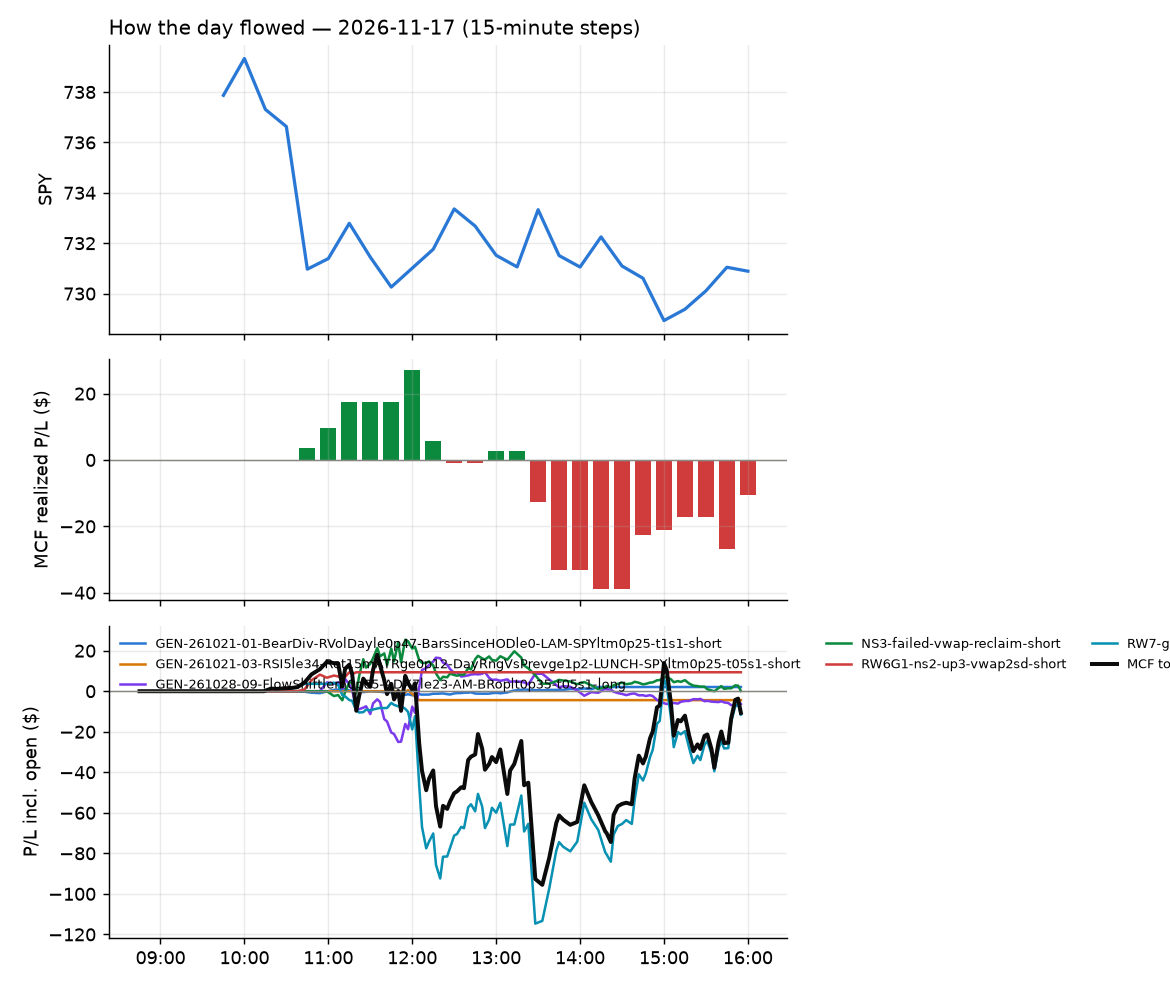

Values plotted in this chart, from the file beside it:
id, run_id, symbol, strategy, side, date, signal_time, entry_time, entry, stop, target, exit_time, exit, exit_reason, r_multiple, mae_r, mfe_r, success, shares, pnl, broker_order_id, slip_bps, pnl_adj, r_raw
346, 1, MAS, RW7-gapdn-bounce-early-short-FD-WB3, -1, 2026-11-17, 2026-11-17 10:17:03.417008-05:00, 2026-11-17 10:17:06.423170-05:00, 85.07, 85.93, 84.35, 2026-11-17 10:42:58.071590-05:00, 84.34, target, 0.8245, -0.1982, 0.9209, , 5, 3.65, f6168f1d-7b77-49fe-b720-91fde714ef62, 8.222, 3.536, 0.851
430, 1, KR, GEN-261021-01-BearDiv-RVolDayle0p47-Bars…, -1, 2026-11-17, 2026-11-17 10:36:56.864969-05:00, 2026-11-17 10:36:58.534037-05:00, 70.82, 71.41, 70.48, 2026-11-17 14:10:34.242388-05:00, 70.47, target, 0.5612, -0.6103, 0.6442, , 6, 2.07, f1208a69-bc1b-4651-9ced-dae0050ba0fb, 17.62, 1.986, 0.5849
372, 1, WRBY, RW6G1-ns2-up3-vwap2sd-short, -1, 2026-11-17, 2026-11-17 10:42:59.883801-05:00, 2026-11-17 10:43:01.181799-05:00, 26.91, 27.65, 26.39, 2026-11-17 11:20:16.668572-05:00, 26.39, target, 0.6961, -0.06739, 0.7817, , 18, 9.36, a150590f-799c-4390-8fef-59851f568a53, 40.71, 9.296, 0.7009
355, 1, AGI, GEN-261028-09-FlowShiftlem0p65-ADX7le23-…, 1, 2026-11-17, 2026-11-17 10:55:41.540730-05:00, 2026-11-17 10:55:43.934414-05:00, 28.28, 27.87, 28.44, 2026-11-17 10:56:29.473568-05:00, 28.44, target, 0.3792, -0.09891, 0.4494, , 17, 2.76, 150d6988-f1e3-4756-9361-b60e727c9cf4, 10.83, 2.645, 0.3956
356, 1, BBIO, GEN-261028-09-FlowShiftlem0p65-ADX7le23-…, 1, 2026-11-17, 2026-11-17 10:55:53.435611-05:00, 2026-11-17 10:55:54.723939-05:00, 75.42, 74.57, 75.74, 2026-11-17 10:59:17.196056-05:00, 75.78, target, 0.3652, -0.1413, 0.4006, , 6, 2.16, b14788d4-1098-43eb-8de2-b291f5986c47, 9.29, 1.86, 0.4241
363, 1, CRL, GEN-261028-09-FlowShiftlem0p65-ADX7le23-…, 1, 2026-11-17, 2026-11-17 10:56:11.409731-05:00, 2026-11-17 10:56:14.131116-05:00, 336.6, 330.1, 337.1, 2026-11-17 11:00:45.255636-05:00, 337.1, target, 0.06514, -0.2537, 0.2017, , 2, 1.04, a75fc4d9-6a06-4c94-8d24-671328a97e62, 55.86, 0.8526, 0.07946
369, 1, CXW, GEN-261028-09-FlowShiftlem0p65-ADX7le23-…, 1, 2026-11-17, 2026-11-17 10:56:14.014197-05:00, 2026-11-17 10:56:15.500509-05:00, 30.99, 30.49, 31.1, 2026-11-17 11:11:56.022744-05:00, 31.11, target, 0.2094, -0.03966, 0.3966, , 16, 1.88, 288827b1-6eb8-4ae8-82d1-2a485f2bdc6a, 30.75, 1.689, 0.233
425, 1, GDXJ, GEN-261028-09-FlowShiftlem0p65-ADX7le23-…, 1, 2026-11-17, 2026-11-17 10:56:38.943198-05:00, 2026-11-17 10:56:41.054257-05:00, 97.53, 95.69, 97.62, 2026-11-17 14:01:35.410817-05:00, 95.68, stop, -1.035, -1.01, 0.05876, , 5, -9.26, 25355701-e26e-491d-9d76-598055ac6a33, 56.92, -9.511, -1.008
449, 1, GSK, GEN-261028-09-FlowShiftlem0p65-ADX7le23-…, 1, 2026-11-17, 2026-11-17 10:56:43.377090-05:00, 2026-11-17 10:56:44.428977-05:00, 49.54, 49.18, 49.7, 2026-11-17 15:00:06.531488-05:00, 49.17, stop, -1.099, -0.9708, 0.1526, , 10, -3.7, 544f078e-a586-4583-93f5-f7546f205f01, 3.029, -3.963, -1.026
364, 1, HNGE, GEN-261028-09-FlowShiftlem0p65-ADX7le23-…, 1, 2026-11-17, 2026-11-17 10:56:46.764283-05:00, 2026-11-17 10:56:47.376657-05:00, 116.6, 114.7, 116.9, 2026-11-17 11:00:44.754955-05:00, 116.9, target, 0.1687, -0.2094, 0.2715, , 4, 1.43, b157c4a5-f0f7-461d-a9da-b9f1009505d4, 35.94, 1.305, 0.1849
357, 1, IBB, GEN-261028-09-FlowShiftlem0p65-ADX7le23-…, 1, 2026-11-17, 2026-11-17 10:56:49.644116-05:00, 2026-11-17 10:56:52.402643-05:00, 205.3, 203.3, 205.5, 2026-11-17 10:57:48.762836-05:00, 205.5, target, 0.09707, -0.1465, 0.1743, , 3, 0.7, a5292d1b-b453-4b39-8f66-d4bddf4aa8eb, 25.15, 0.5764, 0.1179
399, 1, ILMN, GEN-261028-09-FlowShiftlem0p65-ADX7le23-…, 1, 2026-11-17, 2026-11-17 10:56:52.839017-05:00, 2026-11-17 10:56:55.004395-05:00, 198.1, 193, 199.2, 2026-11-17 12:16:40.298586-05:00, 199.3, target, 0.2131, -0.2964, 0.2808, , 3, 3.57, 6a9e3892-0226-42ff-9592-4a7868b6708e, 48.94, 3.278, 0.232
386, 1, MDT, GEN-261028-09-FlowShiftlem0p65-ADX7le23-…, 1, 2026-11-17, 2026-11-17 10:57:10.256218-05:00, 2026-11-17 10:57:12.006075-05:00, 102.9, 102.2, 103.2, 2026-11-17 12:07:28.725262-05:00, 103.2, target, 0.5035, -0.4442, 0.4595, , 4, 1.4, 32dedaf8-39b0-4642-898b-b75d0c44d55a, -0.9719, 1.315, 0.5361
358, 1, MRNA, GEN-261028-09-FlowShiftlem0p65-ADX7le23-…, 1, 2026-11-17, 2026-11-17 10:57:13.570710-05:00, 2026-11-17 10:57:16.100602-05:00, 208.6, 202.1, 208.8, 2026-11-17 10:57:47.171854-05:00, 208.8, target, 0.01594, -0.0503, 0.07622, , 3, 0.46, c9e5bdb9-3fda-4409-bb6d-6c4743fd73e3, 101.7, 0.3138, 0.02337
373, 1, NEE, GEN-261028-09-FlowShiftlem0p65-ADX7le23-…, 1, 2026-11-17, 2026-11-17 10:57:17.542238-05:00, 2026-11-17 10:57:20.557143-05:00, 84.92, 84.34, 85.05, 2026-11-17 11:20:04.273369-05:00, 85.05, target, 0.2072, -0.3123, 0.2047, , 5, 0.65, 39a978c9-cb42-4525-81e0-9f3ab39a7690, 12.38, 0.5973, 0.2255
365, 1, NTRA, GEN-261028-09-FlowShiftlem0p65-ADX7le23-…, 1, 2026-11-17, 2026-11-17 10:57:20.539049-05:00, 2026-11-17 10:57:22.016154-05:00, 282, 272.8, 282.6, 2026-11-17 11:02:28.529329-05:00, 282.9, target, 0.06207, -0.1404, 0.1349, , 3, 2.64, 44aa2363-e472-4c00-aef5-3559fb108f33, 95.22, 1.711, 0.09576
366, 1, PAAS, GEN-261028-09-FlowShiftlem0p65-ADX7le23-…, 1, 2026-11-17, 2026-11-17 10:57:26.054418-05:00, 2026-11-17 10:57:29.790877-05:00, 36.26, 35.56, 36.31, 2026-11-17 11:01:35.796374-05:00, 36.31, target, 0.0718, -0.04368, 0.1073, , 13, 0.71, 9f25a7a2-3cfe-40d6-8a1d-2e362a4e7aa7, 54.18, 0.6493, 0.07851
461, 1, PFGC, GEN-261028-09-FlowShiftlem0p65-ADX7le23-…, 1, 2026-11-17, 2026-11-17 10:57:28.924492-05:00, 2026-11-17 10:57:32.304959-05:00, 111.9, 110.7, 112.1, 2026-11-17 15:41:55.862627-05:00, 110.6, stop, -1.084, -1.018, 0.09679, , 4, -4.92, 42172dee-0356-45a5-8143-3f364d9bdc75, 23.74, -5.152, -1.035
402, 1, RACE, GEN-261028-09-FlowShiftlem0p65-ADX7le23-…, 1, 2026-11-17, 2026-11-17 10:57:35.993274-05:00, 2026-11-17 10:57:37.011893-05:00, 402.1, 398.8, 402.3, 2026-11-17 12:21:03.636743-05:00, 402.4, target, 0.06063, -0.6963, 0.2059, , 2, 0.6, 1934e2d1-fdf1-4ac6-b4b9-785085760fb7, 23.31, 0.4005, 0.09082
394, 1, RPRX, GEN-261028-09-FlowShiftlem0p65-ADX7le23-…, 1, 2026-11-17, 2026-11-17 10:57:40.802539-05:00, 2026-11-17 10:57:41.295201-05:00, 68.17, 67.66, 68.3, 2026-11-17 12:07:57.276419-05:00, 68.31, target, 0.246, -0.751, 0.3261, , 7, 0.98, e1c42847-07e9-499c-9445-ae5e2bfcb157, 11.75, 0.8713, 0.2767
450, 1, SJM, GEN-261028-09-FlowShiftlem0p65-ADX7le23-…, 1, 2026-11-17, 2026-11-17 10:57:50.007031-05:00, 2026-11-17 10:57:51.701421-05:00, 134.9, 134, 135.3, 2026-11-17 14:59:39.164299-05:00, 133.9, stop, -1.146, -1.026, -0.02728, , 3, -2.94, ba87589c-1f2b-4689-b628-adab8a36a23f, 0.3707, -3.15, -1.069
403, 1, VHT, GEN-261028-09-FlowShiftlem0p65-ADX7le23-…, 1, 2026-11-17, 2026-11-17 10:58:12.478641-05:00, 2026-11-17 10:58:12.820332-05:00, 342.3, 340.1, 342.7, 2026-11-17 12:17:58.667841-05:00, 342.7, target, 0.1772, -0.6879, 0.2071, , 2, 0.86, e24286e3-1958-401f-8ad8-e449368bc235, 12.87, 0.7701, 0.1979
387, 1, VRTX, GEN-261028-09-FlowShiftlem0p65-ADX7le23-…, 1, 2026-11-17, 2026-11-17 10:58:15.498833-05:00, 2026-11-17 10:58:15.961515-05:00, 531.6, 525.8, 532.5, 2026-11-17 12:06:55.186096-05:00, 532.5, target, 0.1587, -0.227, 0.227, , 1, 0.99, d78f1ba0-4236-48aa-b7da-84361a120bc1, 23.76, 0.9085, 0.1729
367, 1, WDAY, GEN-261028-09-FlowShiftlem0p65-ADX7le23-…, 1, 2026-11-17, 2026-11-17 10:58:18.314584-05:00, 2026-11-17 10:58:19.384337-05:00, 185.3, 182.6, 185.3, 2026-11-17 11:00:42.492786-05:00, 185.3, target, -0.001628, -0.1157, 0.08676, , 3, 0.06, 8e875d14-9ae5-4c31-b0cb-3d37df721ce4, 49.35, -0.01351, 0.00723
395, 1, WST, GEN-261028-09-FlowShiftlem0p65-ADX7le23-…, 1, 2026-11-17, 2026-11-17 10:58:20.986953-05:00, 2026-11-17 10:58:22.928078-05:00, 415.1, 411.2, 415.9, 2026-11-17 12:09:38.338015-05:00, 416, target, 0.2059, -0.3437, 0.2985, , 2, 1.82, 47fe964c-76d9-444e-97d9-b86f9e5c80b7, 17.5, 1.594, 0.2352
451, 1, WPM, GEN-261028-09-FlowShiftlem0p65-ADX7le23-…, 1, 2026-11-17, 2026-11-17 10:58:20.249293-05:00, 2026-11-17 10:58:23.021614-05:00, 128.5, 126.1, 128.5, 2026-11-17 14:57:40.557034-05:00, 126.1, stop, -1.053, -1.006, 0.03326, , 3, -7.4, ade9fdb7-98d2-4aeb-bde8-437aa14cd05e, 65, -7.598, -1.026
483, 1, YPF, GEN-261028-09-FlowShiftlem0p65-ADX7le23-…, 1, 2026-11-17, 2026-11-17 10:58:24.838438-05:00, 2026-11-17 10:58:26.231644-05:00, 36.6, 35.85, 36.63, 2026-11-17 15:55:53.316052-05:00, 36.39, flatten, -0.3003, -0.9955, 0.02673, , 13, -2.73, 7b577e93-b240-47af-81a8-9615f9cc0759, 63.24, -2.921, -0.2806
388, 1, BDX, GEN-261028-09-FlowShiftlem0p65-ADX7le23-…, 1, 2026-11-17, 2026-11-17 11:00:54.937092-05:00, 2026-11-17 11:00:57.654879-05:00, 215.4, 214, 215.8, 2026-11-17 12:06:51.762467-05:00, 215.9, target, 0.29, -0.5813, 0.4892, , 3, 1.44, d35ce8df-85af-4f79-8e54-2a21685dfa2d, 8.363, 1.227, 0.3403
381, 1, CHTR, RW7-gapdn-bounce-early-short-FD-WB3, -1, 2026-11-17, 2026-11-17 11:01:07.035307-05:00, 2026-11-17 11:01:07.075555-05:00, 140.1, 141.9, 138.2, 2026-11-17 11:58:25.845661-05:00, 141.9, stop, -1.057, -1.06, 0.4756, , 3, -5.31, 81b37e1d-2136-44ce-bd1b-46a89a437c0e, -4.641, -5.532, -1.014
426, 1, CL, GEN-261028-09-FlowShiftlem0p65-ADX7le23-…, 1, 2026-11-17, 2026-11-17 11:01:08.005267-05:00, 2026-11-17 11:01:08.675047-05:00, 100.7, 100.1, 101, 2026-11-17 14:01:47.881067-05:00, 100.1, stop, -1.134, -1.004, 0.2869, , 4, -2.32, 61111832-a747-4238-b46b-a4f47a630e30, -3.475, -2.53, -1.04
377, 1, CNI, GEN-261028-09-FlowShiftlem0p65-ADX7le23-…, 1, 2026-11-17, 2026-11-17 11:01:09.848781-05:00, 2026-11-17 11:01:11.092060-05:00, 126.2, 125.5, 126.5, 2026-11-17 11:24:11.939397-05:00, 126.5, target, 0.349, -0.274, 0.5212, , 3, 0.84, a2b92d56-8490-46ba-b02f-2e6041993f7d, 5.152, 0.7834, 0.3742
419, 1, VIAV, NS3-failed-vwap-reclaim-short, -1, 2026-11-17, 2026-11-17 11:03:09.060142-05:00, 2026-11-17 11:03:13.952170-05:00, 28.82, 29.54, 28, 2026-11-17 13:33:45.947487-05:00, 29.59, stop, -1.108, -1.068, 0.2095, , 17, -13.08, f56cf443-a031-4314-b428-b00dfb2ddb18, -17.38, -13.48, -1.075
374, 1, CGON, RW7-gapdn-bounce-early-short-FD-WB3, -1, 2026-11-17, 2026-11-17 11:05:47.108741-05:00, 2026-11-17 11:05:48.738407-05:00, 76.07, 77.85, 74.79, 2026-11-17 11:19:42.492774-05:00, 77.86, stop, -1.031, -1.005, 0.304, , 6, -10.74, 2b81d6d4-bd63-4d26-8ef3-2ab5a1447a95, 32.76, -10.98, -1.008
379, 1, COHR, NS3-failed-vwap-reclaim-short, -1, 2026-11-17, 2026-11-17 11:10:40.841837-05:00, 2026-11-17 11:10:42.631268-05:00, 208.4, 215.8, 203.6, 2026-11-17 11:53:04.840486-05:00, 203.5, target, 0.6526, -0.1875, 0.7171, , 3, 14.7, 34ff6e0a-77dc-42c3-b1ea-f6041e68e7b3, 60.81, 14.52, 0.6608
484, 1, MRVL, NS3-failed-vwap-reclaim-short, -1, 2026-11-17, 2026-11-17 11:11:12.048485-05:00, 2026-11-17 11:11:14.254527-05:00, 146.3, 151.5, 142.2, 2026-11-17 15:55:42.650958-05:00, 146.8, flatten, -0.1042, -0.1646, 0.7158, , 3, -1.51, 971f32c7-2aba-412e-ada0-89a2c2b91434, 34.84, -1.608, -0.09784
485, 1, TENB, RW7-gapdn-bounce-early-short-FD-WB3, -1, 2026-11-17, 2026-11-17 11:41:30.347956-05:00, 2026-11-17 11:41:31.806685-05:00, 38.42, 39.4, 37.8, 2026-11-17 15:55:43.066057-05:00, 38.6, flatten, -0.1961, -0.8864, 0.4381, , 12, -2.13, 8a4f9e8e-757b-44e1-b23d-d5bafb33adba, 46.63, -2.309, -0.1809
486, 1, FIG, RW7-gapdn-bounce-early-short-FD-WB3, -1, 2026-11-17, 2026-11-17 11:55:57.228132-05:00, 2026-11-17 11:55:57.649392-05:00, 18.37, 18.67, 18.04, 2026-11-17 15:55:39.755998-05:00, 18.22, flatten, 0.4532, -0.7911, 0.7746, , 26, 3.9, 1b101d0a-6fbb-472b-b884-02708c98842a, -8.172, 3.575, 0.4945
382, 1, JBHT, GEN-261021-03-RSI5le34-Ret15mATRge0p12-D…, -1, 2026-11-17, 2026-11-17 11:56:09.226086-05:00, 2026-11-17 11:56:12.661337-05:00, 223.5, 224.9, 222.5, 2026-11-17 12:05:04.282277-05:00, 225, stop, -1.132, -0.873, 0.1739, , 3, -4.4, 8e87ea2d-412a-4c97-969c-c78085e93813, -10.45, -4.752, -1.048
396, 1, RIOT, RW7-gapdn-bounce-early-short-FD-WB3, -1, 2026-11-17, 2026-11-17 11:56:27.204898-05:00, 2026-11-17 11:56:30.150697-05:00, 17.01, 17.37, 16.57, 2026-11-17 12:11:03.676099-05:00, 17.37, stop, -1.079, -0.7525, 0.1115, , 29, -10.58, d6735198-cab6-429d-a299-22f900b95695, -23.57, -11.23, -1.017
404, 1, SCHW, RW7-gapdn-bounce-early-short-FD-WB3, -1, 2026-11-17, 2026-11-17 11:56:30.306687-05:00, 2026-11-17 11:56:31.909413-05:00, 90.93, 91.46, 90.38, 2026-11-17 12:21:07.468752-05:00, 91.46, stop, -1.099, -0.9689, 0.1521, , 5, -2.65, 2db555b4-3a8d-4cd0-900c-84a4c84cbcbc, -1.1, -2.889, -1.008
487, 1, AA, RW7-gapdn-bounce-early-short-FD-WB3, -1, 2026-11-17, 2026-11-17 12:00:30.190570-05:00, 2026-11-17 12:00:33.384554-05:00, 37.34, 37.79, 36.97, 2026-11-17 15:55:47.995083-05:00, 37.22, flatten, 0.2337, -0.822, 0.3555, , 13, 1.56, 88f7b04e-1e98-4721-b3cb-dc760814936b, 10.7, 1.368, 0.2666
416, 1, ADBE, RW7-gapdn-bounce-early-short-FD-WB3, -1, 2026-11-17, 2026-11-17 12:00:31.382642-05:00, 2026-11-17 12:00:33.672250-05:00, 236.5, 238.5, 234.7, 2026-11-17 13:27:42.140757-05:00, 238.7, stop, -1.126, -1.004, 0.3606, , 3, -6.56, d2b6366c-0855-4c5e-b68d-99c0a5bd3a8b, 5.705, -6.933, -1.066
488, 1, COIN, RW7-gapdn-bounce-early-short-FD-WB3, -1, 2026-11-17, 2026-11-17 12:00:44.731615-05:00, 2026-11-17 12:00:46.863545-05:00, 115.5, 118.3, 113.4, 2026-11-17 15:55:42.473329-05:00, 115.3, flatten, 0.04608, -0.599, 0.1426, , 4, 0.62, a663d3b0-1719-498a-bc15-8431aaded203, 28.92, 0.517, 0.05527
489, 1, CRCL, RW7-gapdn-bounce-early-short-FD-WB3, -1, 2026-11-17, 2026-11-17 12:00:46.117249-05:00, 2026-11-17 12:00:48.654479-05:00, 54.26, 55.65, 53.18, 2026-11-17 15:55:43.638932-05:00, 54.67, flatten, -0.3065, -0.7832, 0.1532, , 9, -3.67, cd24f73e-21f3-4f9a-be6f-cac5fe5abe08, 27.47, -3.822, -0.2944
490, 1, CYTK, RW7-gapdn-bounce-early-short-FD-WB3, -1, 2026-11-17, 2026-11-17 12:00:47.898545-05:00, 2026-11-17 12:00:49.053516-05:00, 51.63, 52.41, 50.87, 2026-11-17 15:55:43.224097-05:00, 51.59, flatten, 0.02996, -0.4148, 0.3318, , 9, 0.36, 42dac5e7-c6a4-4241-aaba-032620ee9dae, 1.936, 0.2113, 0.05105
491, 1, DB, RW7-gapdn-bounce-early-short-FD-WB3, -1, 2026-11-17, 2026-11-17 12:00:48.581887-05:00, 2026-11-17 12:00:51.055075-05:00, 34.1, 34.46, 33.82, 2026-11-17 15:55:43.644913-05:00, 33.89, flatten, 0.5445, -0.7795, 0.7211, , 14, 2.94, 711eb82a-59b2-4cd1-90a3-97eff08e8cc7, 11.72, 2.738, 0.5846
492, 1, ELF, RW7-gapdn-bounce-early-short-FD-WB3, -1, 2026-11-17, 2026-11-17 12:00:52.635956-05:00, 2026-11-17 12:00:53.890808-05:00, 111.2, 113, 109.9, 2026-11-17 15:55:38.848668-05:00, 111, flatten, 0.1219, -0.4602, 0.8283, , 4, 1.0, bcee1a6e-ff69-4574-800e-a637e77c0e04, 24.22, 0.9008, 0.1353
493, 1, EMXC, RW7-gapdn-bounce-early-short-FD-WB3, -1, 2026-11-17, 2026-11-17 12:00:53.323983-05:00, 2026-11-17 12:00:54.162989-05:00, 84.39, 85.17, 83.75, 2026-11-17 15:55:39.661760-05:00, 84.66, flatten, -0.3735, -0.9644, 0.1929, , 5, -1.35, 9ceef6f5-f623-4aa9-be34-153d0154fe24, 8.288, -1.452, -0.3472
405, 1, EWJ, RW7-gapdn-bounce-early-short-FD-WB3, -1, 2026-11-17, 2026-11-17 12:00:55.283184-05:00, 2026-11-17 12:00:57.037163-05:00, 88.43, 88.94, 88.02, 2026-11-17 12:20:55.621113-05:00, 88.94, stop, -1.103, -0.9643, 0.2165, , 5, -2.57, e29baf28-f92c-486a-8924-7b8750fbb325, 5.651, -2.803, -1.012
494, 1, EWT, RW7-gapdn-bounce-early-short-FD-WB3, -1, 2026-11-17, 2026-11-17 12:00:55.636181-05:00, 2026-11-17 12:00:57.298516-05:00, 88.08, 89.42, 87, 2026-11-17 15:55:46.547991-05:00, 88.33, flatten, -0.1989, -0.8493, 0.2645, , 5, -1.23, b72116f3-a4ba-438b-9113-801e9720dfdd, 14.74, -1.335, -0.1833
495, 1, IT, RW7-gapdn-bounce-early-short-FD-WB3, -1, 2026-11-17, 2026-11-17 12:01:07.579389-05:00, 2026-11-17 12:01:09.672363-05:00, 183.8, 186.9, 181.3, 2026-11-17 15:55:41.769166-05:00, 184.3, flatten, -0.1664, -0.4707, 0.3062, , 3, -1.41, 83aca947-331d-405d-986c-fc0295f4e060, 15.75, -1.533, -0.1531
496, 1, OKLO, RW7-gapdn-bounce-early-short-FD-WB3, -1, 2026-11-17, 2026-11-17 12:01:20.793803-05:00, 2026-11-17 12:01:22.337507-05:00, 22.27, 22.98, 21.76, 2026-11-17 15:55:39.955484-05:00, 22.43, flatten, -0.2447, -0.6366, 0.1273, , 22, -3.52, ca7c2625-d074-4e9d-9b93-597c62c78405, 44.7, -3.806, -0.2263
444, 1, SFM, RW7-gapdn-bounce-early-short-FD-WB3, -1, 2026-11-17, 2026-11-17 12:01:30.834028-05:00, 2026-11-17 12:01:31.788949-05:00, 50.21, 51.22, 49.29, 2026-11-17 14:46:08.108846-05:00, 49.28, target, 0.9043, -0.09432, 1.003, , 9, 8.37, 5400eaee-0157-42ff-b627-6ed2c297ee11, 8.954, 8.198, 0.9233
406, 1, UPRO, RW7-gapdn-bounce-early-short-FD-WB3, -1, 2026-11-17, 2026-11-17 12:01:41.246717-05:00, 2026-11-17 12:01:44.192810-05:00, 125.4, 127.5, 123.9, 2026-11-17 12:19:24.033736-05:00, 127.5, stop, -1.012, -0.9985, 0.2598, , 3, -6.27, 98ccb5bb-741a-4197-abcb-26292b2c8c51, 25.19, -6.469, -0.9812
412, 1, WFRD, RW7-gapdn-bounce-early-short-FD-WB3, -1, 2026-11-17, 2026-11-17 12:01:46.406833-05:00, 2026-11-17 12:01:47.959130-05:00, 82.61, 83.58, 81.96, 2026-11-17 12:50:18.420494-05:00, 81.94, target, 0.6611, -0.6259, 0.7132, , 5, 3.34, b688976f-3320-44d3-bfcf-88863da4466e, 19.33, 3.221, 0.6855
397, 1, ZETA, RW7-gapdn-bounce-early-short-FD-WB3, -1, 2026-11-17, 2026-11-17 12:01:49.422200-05:00, 2026-11-17 12:01:50.065315-05:00, 33.79, 34.38, 33.32, 2026-11-17 12:10:40.175714-05:00, 34.4, stop, -1.069, -0.9101, 0.06741, , 14, -8.54, 6dfa3fd0-e5e5-4f08-b265-c25062b473b8, 17.73, -8.881, -1.028
459, 1, C, RW7-gapdn-bounce-early-short-FD-WB3, -1, 2026-11-17, 2026-11-17 12:05:40.878468-05:00, 2026-11-17 12:05:41.405075-05:00, 119.3, 120, 118.2, 2026-11-17 15:35:29.786175-05:00, 120, stop, -1.108, -1.022, 0.6716, , 4, -2.72, 98ed5e18-dc6c-446a-87a5-6c0556ab67a3, -19.31, -2.971, -1.015
497, 1, CELH, RW7-gapdn-bounce-early-short-FD-WB3, -1, 2026-11-17, 2026-11-17 12:05:42.510848-05:00, 2026-11-17 12:05:43.963548-05:00, 31.67, 32, 31.2, 2026-11-17 15:55:45.272839-05:00, 31.31, flatten, 1.059, -0.6126, 1.072, , 15, 5.4, 20a3a236-6ec5-4fcc-a313-64dae6354a0f, -22.15, 5.188, 1.103
457, 1, MS, RW7-gapdn-bounce-early-short-FD-WB3, -1, 2026-11-17, 2026-11-17 12:06:10.037495-05:00, 2026-11-17 12:06:12.613196-05:00, 183.1, 183.7, 180.8, 2026-11-17 15:32:24.461773-05:00, 183.8, stop, -1.262, -1.015, 0.9197, , 3, -2.1, 8aa9574d-257d-421a-87b4-88df03acc25a, -44.34, -2.388, -1.11
389, 1, SPXL, RW7-gapdn-bounce-early-short-FD-WB3, -1, 2026-11-17, 2026-11-17 12:06:24.928271-05:00, 2026-11-17 12:06:27.005505-05:00, 241.3, 242.6, 235.7, 2026-11-17 12:07:00.535670-05:00, 242.8, stop, -1.195, -1.003, 0.1282, , 3, -4.42, 8806a13e-0977-49b9-a888-00d3fd9afeb0, -88.5, -4.799, -1.1
... 18 more rows
